4-way image classification set "Pretraite" from GitHub (Angejules123/MULTIMODAL); label vocabulary: mild demented, moderate demented, non demented, very mild demented.

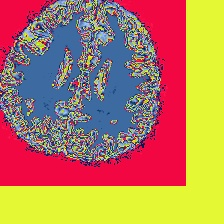
Label: very mild demented

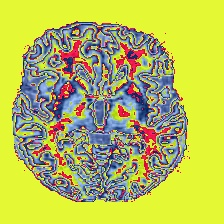
Label: non demented

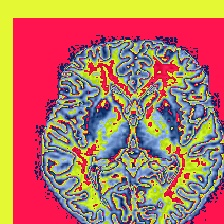
Label: non demented

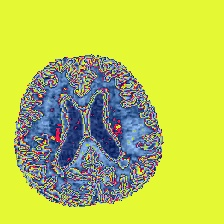
Label: very mild demented

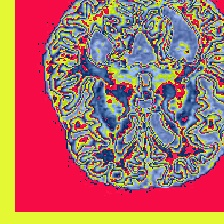
Label: mild demented

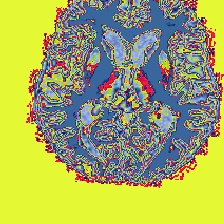
Label: mild demented
